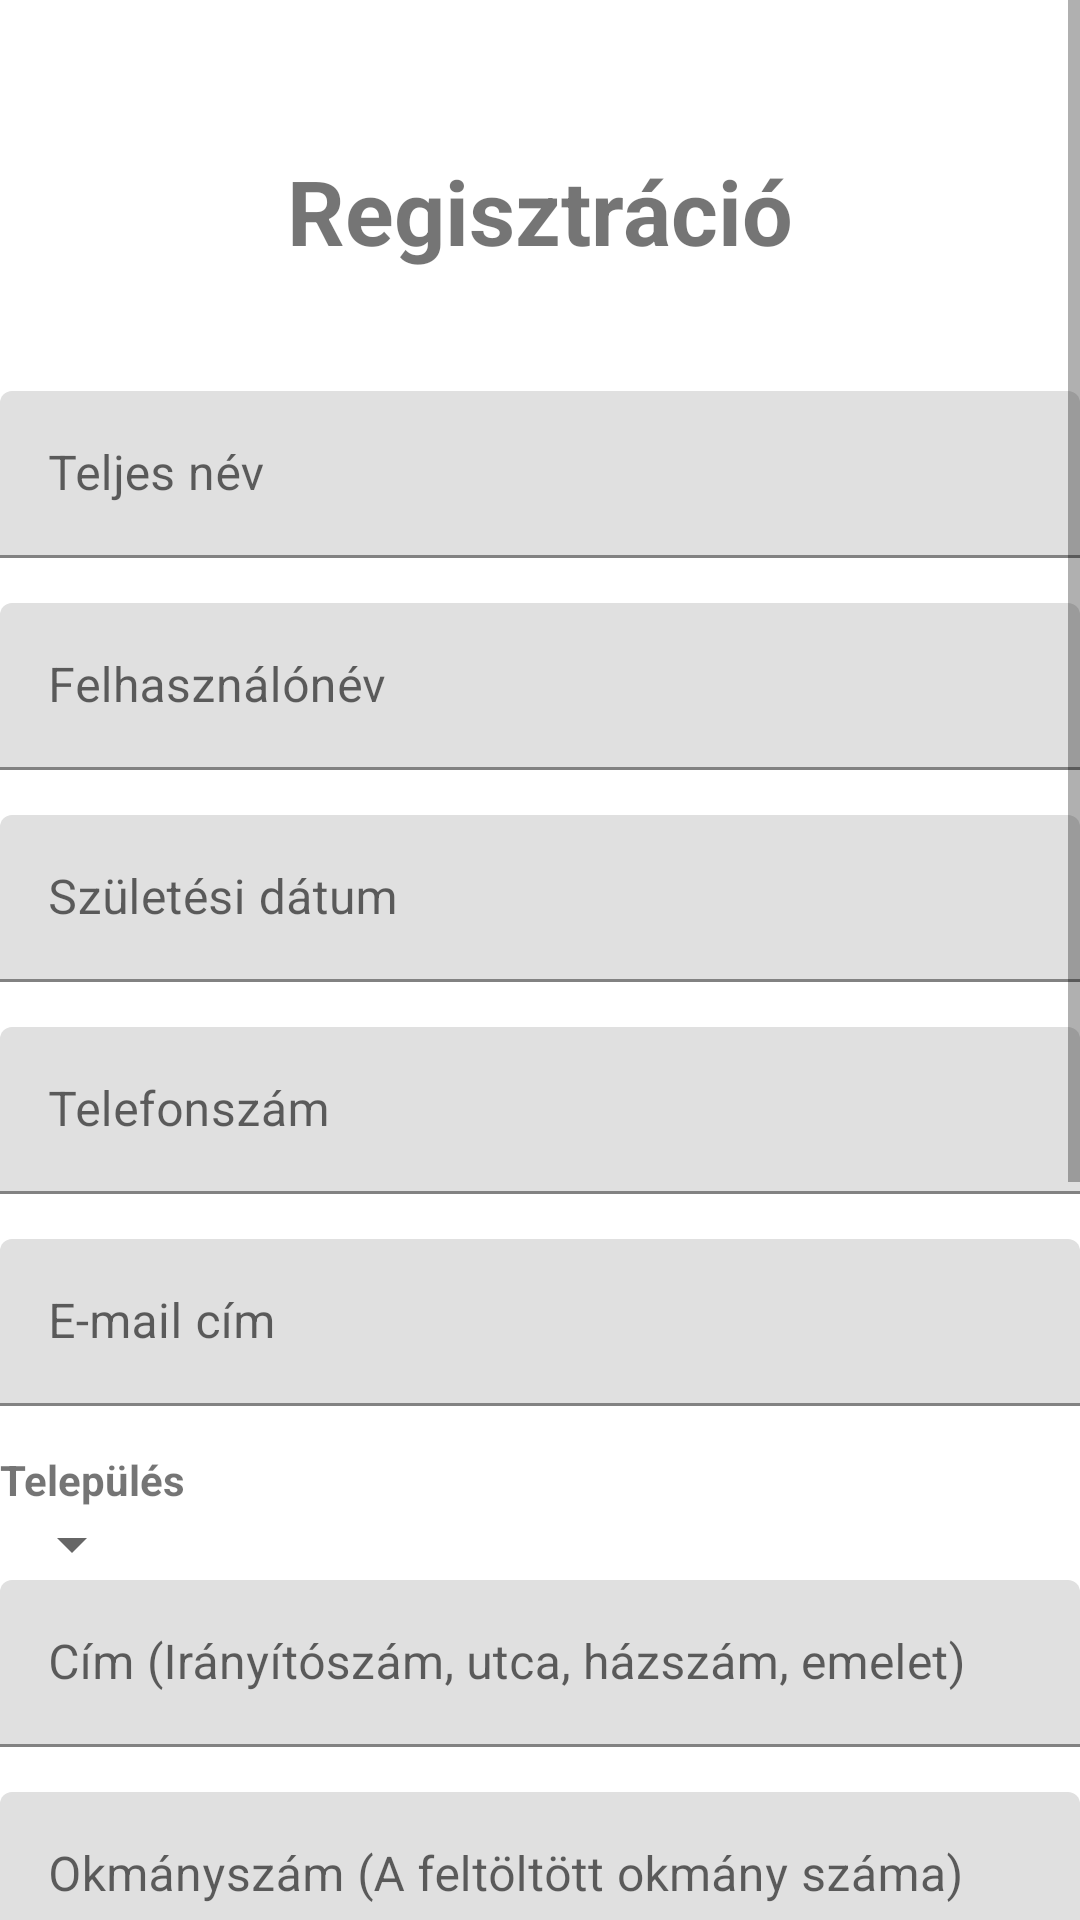

Reconstruct the res/layout file that produces this screen, plus the resources it refers to.
<!-- AndroidManifest.xml: application theme Theme.Vizsgaremek_Android -->
<!-- res/layout/activity_regisztracios_felulet.xml -->
<?xml version="1.0" encoding="utf-8"?>
<ScrollView xmlns:android="http://schemas.android.com/apk/res/android"
    xmlns:app="http://schemas.android.com/apk/res-auto"
    xmlns:tools="http://schemas.android.com/tools"
    android:layout_width="match_parent"
    android:layout_height="match_parent"
    tools:context=".RegisztraciosFelulet">

    <RelativeLayout
        android:layout_width="fill_parent"
        android:layout_height="fill_parent"
        android:orientation="vertical"
        android:id="@+id/relativeLayoutRegisztracio">

        <TextView
            android:layout_width="wrap_content"
            android:layout_height="wrap_content"
            android:text="Regisztráció"
            android:textSize="30sp"
            android:textStyle="bold"
            android:layout_centerHorizontal="true"
            android:layout_marginTop="50dp"
            android:id="@+id/textViewRegisztracioRegisztracio"/>

        <com.google.android.material.textfield.TextInputLayout
            android:layout_width="match_parent"
            android:layout_height="wrap_content"
            android:layout_below="@+id/textViewRegisztracioRegisztracio"
            android:layout_marginTop="40dp"
            android:id="@+id/textInputNevRegisztracio">

            <com.google.android.material.textfield.TextInputEditText
                android:layout_width="match_parent"
                android:layout_height="wrap_content"
                android:layout_marginBottom="15dp"
                android:hint="Teljes név"/>
        </com.google.android.material.textfield.TextInputLayout>

        <com.google.android.material.textfield.TextInputLayout
            android:layout_width="match_parent"
            android:layout_height="wrap_content"
            android:layout_below="@+id/textInputNevRegisztracio"
            android:id="@+id/textInputFelhasznalonevRegisztracio">

            <com.google.android.material.textfield.TextInputEditText
                android:layout_width="match_parent"
                android:layout_height="wrap_content"
                android:layout_marginBottom="15dp"
                android:hint="Felhasználónév"/>
        </com.google.android.material.textfield.TextInputLayout>

        <com.google.android.material.textfield.TextInputLayout
            android:layout_width="match_parent"
            android:layout_height="wrap_content"
            android:layout_below="@+id/textInputFelhasznalonevRegisztracio"
            android:id="@+id/textInputSzulDatumRegisztracio">

            <com.google.android.material.textfield.TextInputEditText
                android:layout_width="match_parent"
                android:layout_height="wrap_content"
                android:layout_marginBottom="15dp"
                android:hint="Születési dátum"
                android:inputType="date"/>
        </com.google.android.material.textfield.TextInputLayout>

        <com.google.android.material.textfield.TextInputLayout
            android:layout_width="match_parent"
            android:layout_height="wrap_content"
            android:layout_below="@+id/textInputSzulDatumRegisztracio"
            android:id="@+id/textInputTelszamRegisztracio">

            <com.google.android.material.textfield.TextInputEditText
                android:layout_width="match_parent"
                android:layout_height="wrap_content"
                android:layout_marginBottom="15dp"
                android:hint="Telefonszám"
                android:inputType="phone"/>
        </com.google.android.material.textfield.TextInputLayout>

        <com.google.android.material.textfield.TextInputLayout
            android:layout_width="match_parent"
            android:layout_height="wrap_content"
            android:layout_below="@+id/textInputTelszamRegisztracio"
            android:id="@+id/textInputEmailRegisztracio">

            <com.google.android.material.textfield.TextInputEditText
                android:layout_width="match_parent"
                android:layout_height="wrap_content"
                android:layout_marginBottom="15dp"
                android:hint="E-mail cím"
                android:inputType="textEmailAddress"/>
        </com.google.android.material.textfield.TextInputLayout>

        <TextView
            android:layout_width="wrap_content"
            android:layout_height="wrap_content"
            android:text="Település"
            android:textStyle="bold"
            android:layout_below="@id/textInputEmailRegisztracio"
            android:id="@+id/textViewTelepulesRegisztracio"/>

        <Spinner
            android:layout_width="wrap_content"
            android:layout_height="wrap_content"
            android:layout_below="@+id/textViewTelepulesRegisztracio"
            android:spinnerMode="dropdown"
            android:id="@+id/SpinnerTelepulesRegisztracio"/>

        <com.google.android.material.textfield.TextInputLayout
            android:layout_width="match_parent"
            android:layout_height="wrap_content"
            android:layout_below="@+id/SpinnerTelepulesRegisztracio"
            android:id="@+id/textInputCimRegisztracio">

            <com.google.android.material.textfield.TextInputEditText
                android:layout_width="match_parent"
                android:layout_height="wrap_content"
                android:layout_marginBottom="15dp"
                android:hint="Cím (Irányítószám, utca, házszám, emelet)"/>
        </com.google.android.material.textfield.TextInputLayout>

        <com.google.android.material.textfield.TextInputLayout
            android:layout_width="match_parent"
            android:layout_height="wrap_content"
            android:layout_below="@+id/textInputCimRegisztracio"
            android:id="@+id/textInputOkmanyszamRegisztracio">

            <com.google.android.material.textfield.TextInputEditText
                android:layout_width="match_parent"
                android:layout_height="wrap_content"
                android:layout_marginBottom="15dp"
                android:hint="Okmányszám (A feltöltött okmány száma)"/>
        </com.google.android.material.textfield.TextInputLayout>

        <ImageView
            android:layout_width="match_parent"
            android:layout_height="wrap_content"
            android:layout_below="@+id/textInputOkmanyszamRegisztracio"
            android:id="@+id/imegeViewOkmanykepRegisztracio"/>

        <TextView
            android:layout_width="wrap_content"
            android:layout_height="wrap_content"
            android:layout_below="@id/imegeViewOkmanykepRegisztracio"
            android:text="Okmánykép feltöltése"
            android:id="@+id/textViewOkmanykepRegisztracio"/>

        <com.google.android.material.button.MaterialButton
            android:layout_width="wrap_content"
            android:layout_height="wrap_content"
            android:layout_below="@+id/textViewOkmanykepRegisztracio"
            android:text="Tallózás..."
            android:id="@+id/buttonOkmanykepRegisztracio"/>
        <TextView
            android:layout_width="wrap_content"
            android:layout_height="wrap_content"
            android:text="Nincs kiválasztott file."
            android:layout_below="@id/textViewOkmanykepRegisztracio"
            android:layout_toEndOf="@id/buttonOkmanykepRegisztracio"
            android:layout_marginLeft="20dp"
            android:layout_marginTop="15dp"
            android:id="@+id/textViewOkmanykepFileNeveRegisztracio"/>

        <ImageView
            android:layout_width="match_parent"
            android:layout_height="wrap_content"
            android:layout_below="@+id/buttonOkmanykepRegisztracio"
            android:id="@+id/imegeViewProfilkepRegisztracio"/>

        <TextView
            android:layout_width="wrap_content"
            android:layout_height="wrap_content"
            android:layout_below="@id/imegeViewProfilkepRegisztracio"
            android:text="Profilkép feltöltése"
            android:id="@+id/textViewProfilkepRegisztracio"/>

        <com.google.android.material.button.MaterialButton
            android:layout_width="wrap_content"
            android:layout_height="wrap_content"
            android:layout_below="@+id/textViewProfilkepRegisztracio"
            android:text="Tallózás..."
            android:id="@+id/buttonProfilkepRegisztracio"/>
        <TextView
            android:layout_width="wrap_content"
            android:layout_height="wrap_content"
            android:text="Nincs kiválasztott file."
            android:layout_below="@id/textViewProfilkepRegisztracio"
            android:layout_toEndOf="@id/buttonProfilkepRegisztracio"
            android:layout_marginLeft="20dp"
            android:layout_marginTop="15dp"
            android:id="@+id/textViewProfilkepFileNeveRegisztracio"/>

        <com.google.android.material.textfield.TextInputLayout
            android:layout_width="match_parent"
            android:layout_height="wrap_content"
            android:layout_below="@+id/buttonProfilkepRegisztracio"
            app:passwordToggleEnabled="true"
            android:id="@+id/textInputJelszoRegisztracio">

            <com.google.android.material.textfield.TextInputEditText
                android:layout_width="match_parent"
                android:layout_height="wrap_content"
                android:layout_marginBottom="15dp"
                android:inputType="textPassword"
                android:hint="Jelszó"/>
        </com.google.android.material.textfield.TextInputLayout>

        <com.google.android.material.textfield.TextInputLayout
            android:layout_width="match_parent"
            android:layout_height="wrap_content"
            android:layout_below="@+id/textInputJelszoRegisztracio"
            app:passwordToggleEnabled="true"
            android:id="@+id/textInputJelszoIsmetRegisztracio">

            <com.google.android.material.textfield.TextInputEditText
                android:layout_width="match_parent"
                android:layout_height="wrap_content"
                android:layout_marginBottom="15dp"
                android:inputType="textPassword"
                android:hint="Jelszó megerősítése"/>
        </com.google.android.material.textfield.TextInputLayout>

        <CheckBox
            android:layout_width="wrap_content"
            android:layout_height="wrap_content"
            android:text="Elfogadom a szerződési feltételeket és az Adatvédelmi irányelveket."
            android:layout_below="@id/textInputJelszoIsmetRegisztracio"
            android:id="@+id/checkBoxNyilatkozatRegisztracio"/>

        <Button
            android:layout_width="wrap_content"
            android:layout_height="wrap_content"
            android:text="Regisztráció"
            android:layout_below="@+id/checkBoxNyilatkozatRegisztracio"
            android:layout_centerHorizontal="true"
            android:id="@+id/buttonRegisztraciosFeluletRegisztracio"/>
    </RelativeLayout>

</ScrollView>
<!-- resources referenced by this layout -->
<resources>
  <style name="Theme.Vizsgaremek_Android" parent="Theme.MaterialComponents.DayNight.DarkActionBar">
          
          <item name="colorPrimary">@color/purple_500</item>
          <item name="colorPrimaryVariant">@color/purple_700</item>
          <item name="colorOnPrimary">@color/white</item>
          
          <item name="colorSecondary">@color/teal_200</item>
          <item name="colorSecondaryVariant">@color/teal_700</item>
          <item name="colorOnSecondary">@color/black</item>
          
          <item name="android:statusBarColor" tools:targetApi="l">?attr/colorPrimaryVariant</item>
          
      </style>
  <color name="purple_500">#FF6200EE</color>
  <color name="purple_700">#FF3700B3</color>
  <color name="white">#FFFFFFFF</color>
  <color name="teal_200">#FF03DAC5</color>
  <color name="teal_700">#FF018786</color>
  <color name="black">#FF000000</color>
</resources>
